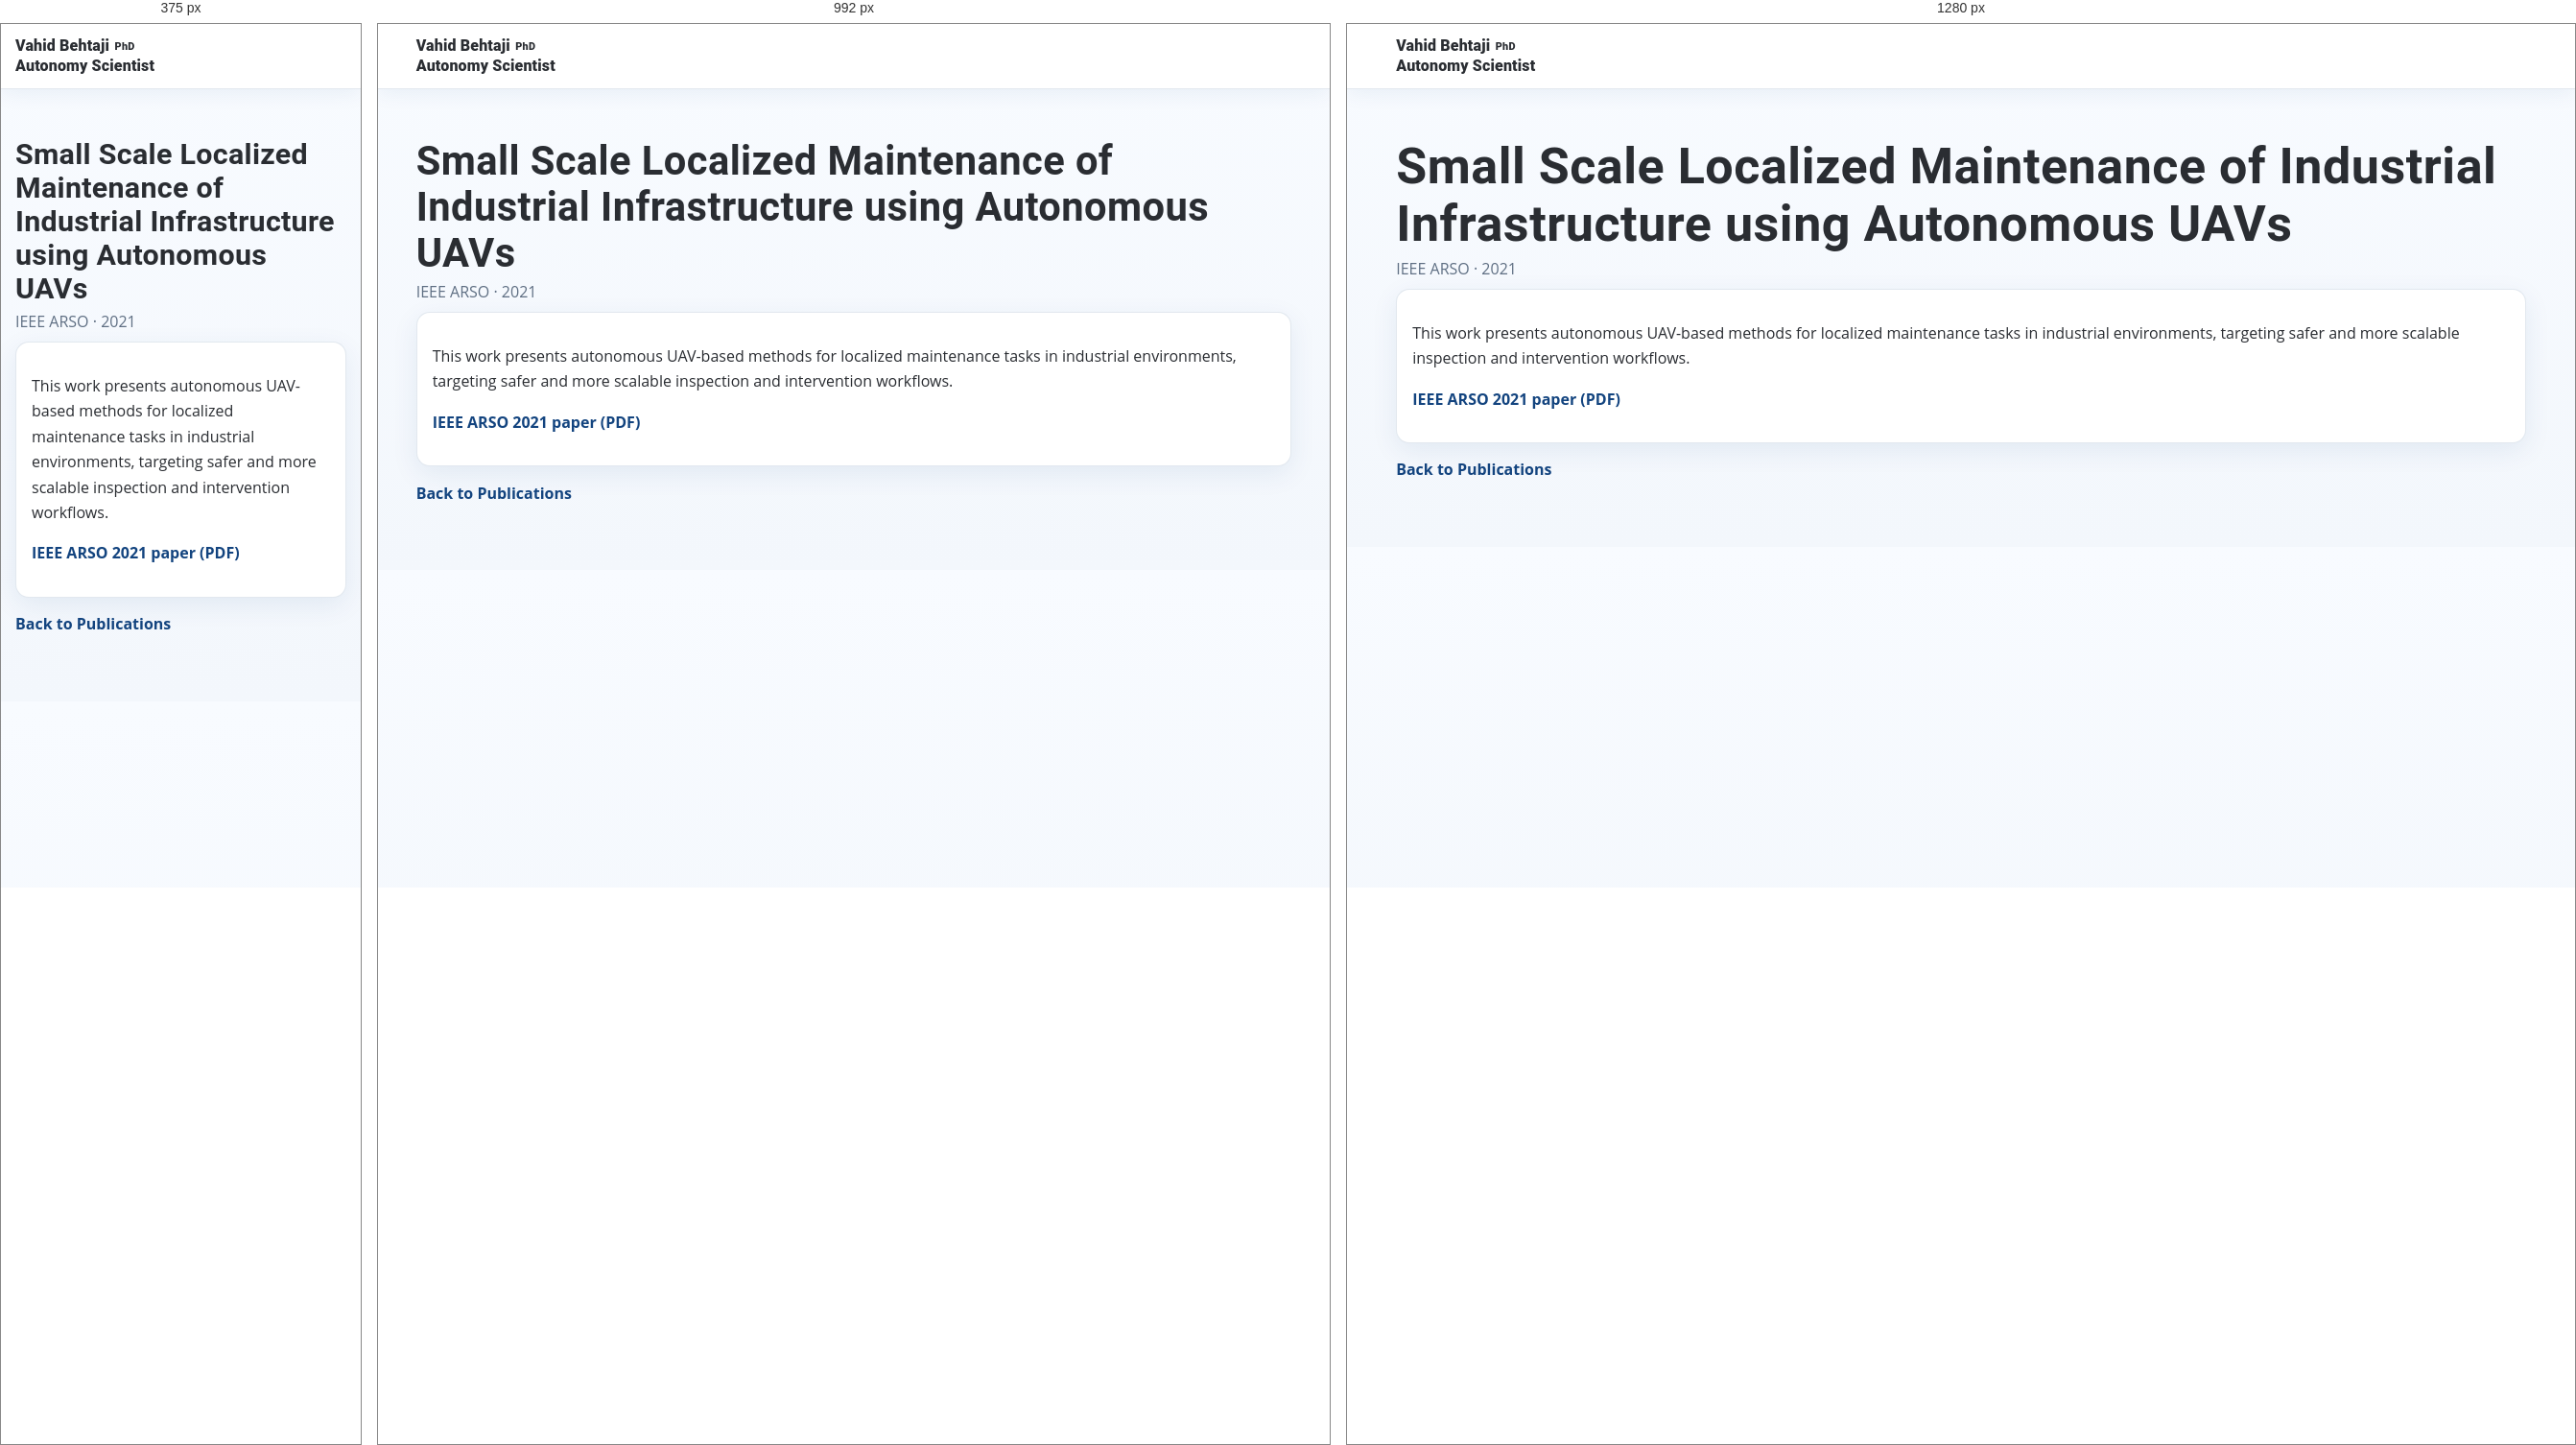
Rendered at 375 px, 992 px and 1280 px, left to right.

<!-- file: small-scale-localized-maintenance-uavs.html -->
<!doctype html>
<html lang="en">
  <head>
    <meta charset="UTF-8" />
    <meta name="viewport" content="width=device-width, initial-scale=1.0" />
    <title>Small Scale Localized Maintenance using UAVs | Publication</title>
    <link rel="stylesheet" href="../styles.css" />
  </head>
  <body>
    <header class="site-header">
      <div class="container nav-wrap">
        <a class="brand" href="../index.html"><span class="brand-primary">Vahid Behtaji <span class="brand-degree">PhD</span></span><span class="brand-tagline">Autonomy Scientist</span></a>
      </div>
    </header>
    <main>
      <section class="section">
        <div class="container">
          <h1>Small Scale Localized Maintenance of Industrial Infrastructure using Autonomous UAVs</h1>
          <p class="meta">IEEE ARSO · 2021</p>
          <article class="card">
            <p>
              This work presents autonomous UAV-based methods for localized
              maintenance tasks in industrial environments, targeting safer and
              more scalable inspection and intervention workflows.
            </p>
            <p class="inline-note">
              <a
                href="../my%20article/Small%20Scale%20Localized%20Maintenance%20of%20Industrial%20Infrastructure%20uSmall%20Scale%20Localized%20Maintenance%20of%20Industrial%20InfrastructureusingSmall%20Scale%20Localized%20Maintenance%20of%20Industrial%20Infrastructure%20usingAutonomousAutonomoussingAutonomous.pdf"
                >IEEE ARSO 2021 paper (PDF)</a
              >
            </p>
          </article>
          <p class="inline-note"><a href="../index.html#publications">Back to Publications</a></p>
        </div>
      </section>
    </main>
    <script src="../js/ga-config.js?v=2"></script>
    <script src="../js/ga-loader.js?v=1"></script>
    <script src="../js/visitor-badge.js?v=1"></script>
  </body>
</html>


/* @media block from styles.css */
@media (min-width: 1024px) {
  .visitor-badge-cluster {
    flex-direction: row;
    flex-wrap: wrap;
    align-items: center;
    justify-content: flex-end;
    gap: 0.85rem 1rem;
  }
}

/* @media block from styles.css */
@media (max-width: 960px) {
  .hero-grid,
  .grid-3,
  .grid-2 {
    grid-template-columns: 1fr;
  }

  .endorsement-card {
    min-width: 100%;
  }

  .endorsement-card + .endorsement-card {
    border-left: 0;
  }

  .stats {
    grid-template-columns: 1fr;
  }
}

/* @media block from styles.css */
@media (max-width: 960px) {
  .hero-grid {
    grid-template-columns: 1fr;
  }

  h1 {
    font-size: clamp(1.9rem, 7.2vw, 2.5rem);
  }
}